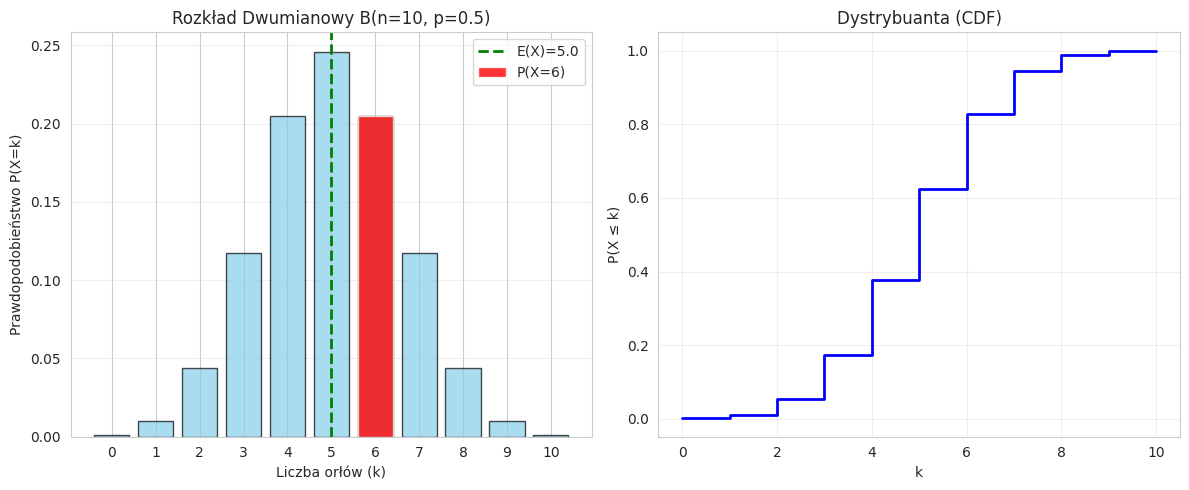

This chart was generated by the following Python code:
import numpy as np
import matplotlib.pyplot as plt
import seaborn as sns
from scipy import stats
from scipy.special import comb

# Konfiguracja
sns.set_style("whitegrid")
plt.rcParams['figure.figsize'] = (12, 6)
np.random.seed(42)

print("=" * 60)
print("ROZKŁAD DWUMIANOWY - B(n=10, p=0.5)")
print("=" * 60)

# Parametry
n = 10  # liczba prób
p = 0.5  # prawdopodobieństwo sukcesu

# a) P(X = 6)
prob_6 = stats.binom.pmf(6, n, p)
print(f"\na) P(X = 6) = {prob_6:.4f} = {prob_6 * 100:.2f}%")

# b) Wartość oczekiwana
mean = stats.binom.mean(n, p)
var = stats.binom.var(n, p)
std = stats.binom.std(n, p)
print(f"\nb) Wartość oczekiwana: {mean}")
print(f"   Wariancja: {var}")
print(f"   Odchylenie std: {std:.2f}")

# c) P(X ≥ 8)
prob_geq_8 = 1 - stats.binom.cdf(7, n, p)  # P(X ≥ 8) = 1 - P(X ≤ 7)
print(f"\nc) P(X ≥ 8) = {prob_geq_8:.4f} = {prob_geq_8 * 100:.2f}%")

# Alternatywnie
prob_geq_8_alt = stats.binom.pmf(8, n, p) + stats.binom.pmf(9, n, p) + stats.binom.pmf(10, n, p)
print(f"   Sprawdzenie: {prob_geq_8_alt:.4f}")

# Wizualizacja
k_values = np.arange(0, n + 1)
probabilities = stats.binom.pmf(k_values, n, p)

plt.figure(figsize = (12, 5))

# Wykres słupkowy
plt.subplot(1, 2, 1)
plt.bar(k_values, probabilities, alpha = 0.7, edgecolor = 'black', color = 'skyblue')
plt.bar(6, stats.binom.pmf(6, n, p), color = 'red', alpha = 0.8, label = 'P(X=6)')
plt.axvline(mean, color = 'green', linestyle = '--', linewidth = 2, label = f'E(X)={mean}')
plt.xlabel('Liczba orłów (k)')
plt.ylabel('Prawdopodobieństwo P(X=k)')
plt.title(f'Rozkład Dwumianowy B(n={n}, p={p})')
plt.xticks(k_values)
plt.legend()
plt.grid(True, alpha = 0.3, axis = 'y')

# Dystrybuanta (CDF)
plt.subplot(1, 2, 2)
cdf_values = stats.binom.cdf(k_values, n, p)
plt.step(k_values, cdf_values, where = 'post', linewidth = 2, color = 'blue')
plt.xlabel('k')
plt.ylabel('P(X ≤ k)')
plt.title('Dystrybuanta (CDF)')
plt.grid(True, alpha = 0.3)

plt.tight_layout()
plt.show()

# Generowanie próbek
print("\nGENEROWANIE PRÓBEK:")
samples = np.random.binomial(n, p, size = 1000)
print(f"Wygenerowano 1000 próbek")
print(f"Średnia z próbek: {np.mean(samples):.2f} (oczekiwane: {mean})")
print(f"Odch. std z próbek: {np.std(samples):.2f} (oczekiwane: {std:.2f})")
